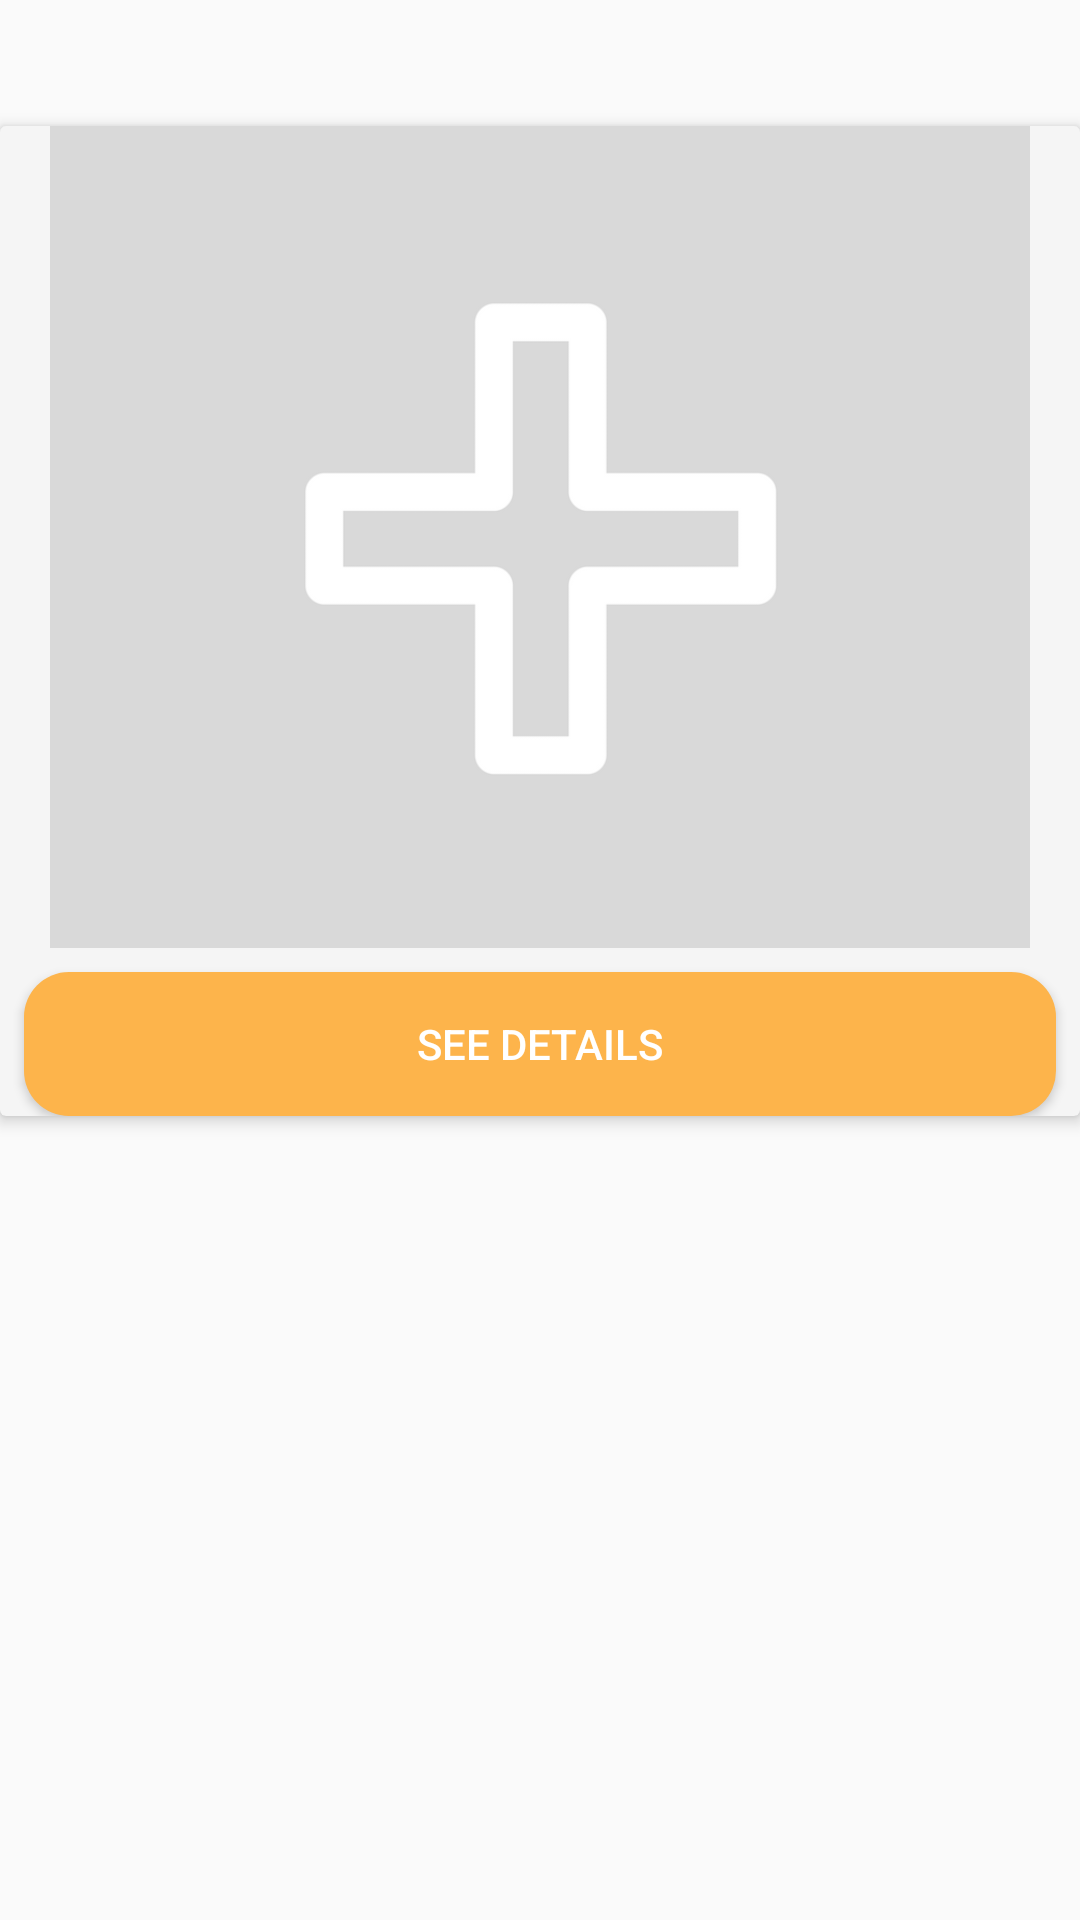

Reconstruct the res/layout file that produces this screen, plus the resources it refers to.
<!-- AndroidManifest.xml: application theme AppTheme -->
<!-- res/layout/book_list_item.xml -->
<?xml version="1.0" encoding="utf-8"?>
<android.support.constraint.ConstraintLayout xmlns:android="http://schemas.android.com/apk/res/android"
    xmlns:app="http://schemas.android.com/apk/res-auto"
    xmlns:tools="http://schemas.android.com/tools"
    android:layout_width="match_parent"
    android:layout_height="wrap_content">

    <android.support.v7.widget.CardView
        android:id="@+id/main_book_post"
        android:layout_width="0dp"
        android:layout_height="wrap_content"
        android:layout_gravity="center"
        android:layout_marginTop="42dp"
        android:clickable="true"
        android:focusable="true"
        android:padding="20dp"
        app:cardBackgroundColor="@color/cardViewColor"
        app:cardElevation="3dp"
        app:layout_constraintEnd_toEndOf="parent"
        app:layout_constraintHorizontal_bias="0.0"
        app:layout_constraintStart_toStartOf="parent"
        app:layout_constraintTop_toTopOf="parent">

        <android.support.constraint.ConstraintLayout
            android:layout_width="match_parent"
            android:layout_height="match_parent">

            <ImageView
                android:id="@+id/book_image"
                android:layout_width="0dp"
                android:layout_height="274dp"
                android:src="@drawable/addnewpost3"
                app:layout_constraintBottom_toTopOf="@+id/see_details_btn"
                app:layout_constraintEnd_toEndOf="parent"
                app:layout_constraintHorizontal_bias="0.0"
                app:layout_constraintStart_toStartOf="parent"
                app:layout_constraintTop_toTopOf="parent" />

            <TextView
                android:id="@+id/book_desc"
                android:layout_width="0dp"
                android:layout_height="wrap_content"
                android:text="@string/book_title"
                android:textAlignment="center"
                android:textSize="14sp"
                android:visibility="invisible"
                app:layout_constraintStart_toStartOf="parent"
                app:layout_constraintTop_toTopOf="parent" />

            <TextView
                android:id="@+id/view_edition"
                android:layout_width="0dp"
                android:layout_height="wrap_content"
                android:layout_marginStart="8dp"
                android:text="@string/book_edition"
                android:textAlignment="center"
                android:textSize="14sp"
                android:visibility="invisible"
                app:layout_constraintStart_toEndOf="@+id/book_desc"
                app:layout_constraintTop_toTopOf="parent" />

            <TextView
                android:id="@+id/book_price"
                android:layout_width="0dp"
                android:layout_height="wrap_content"
                android:layout_marginStart="8dp"
                android:text="@string/book_price"
                android:textAlignment="center"
                android:textSize="14sp"
                android:visibility="invisible"
                app:layout_constraintStart_toEndOf="@+id/view_edition"
                app:layout_constraintTop_toTopOf="parent" />

            <Button
                android:id="@+id/book_delete_btn"
                android:layout_width="40dp"
                android:layout_height="37dp"
                android:background="@mipmap/delete_icon"
                android:visibility="invisible"
                app:layout_constraintEnd_toEndOf="parent"
                app:layout_constraintTop_toTopOf="parent" />

            <Button
                android:id="@+id/see_details_btn"
                android:layout_width="0dp"
                android:layout_height="wrap_content"
                android:layout_marginEnd="8dp"
                android:layout_marginStart="8dp"
                android:layout_marginTop="8dp"
                android:background="@drawable/button1"
                android:text="See Details"
                android:textColor="@android:color/white"
                app:layout_constraintBottom_toBottomOf="parent"
                app:layout_constraintEnd_toEndOf="parent"
                app:layout_constraintStart_toStartOf="parent"
                app:layout_constraintTop_toBottomOf="@+id/book_image" />

            <TextView
                android:id="@+id/book_email"
                android:layout_width="wrap_content"
                android:layout_height="wrap_content"
                android:layout_marginStart="8dp"
                android:text="book_email"
                android:visibility="invisible"
                app:layout_constraintStart_toEndOf="@+id/book_price"
                app:layout_constraintTop_toTopOf="parent" />

        </android.support.constraint.ConstraintLayout>
    </android.support.v7.widget.CardView>


</android.support.constraint.ConstraintLayout>
<!-- resources referenced by this layout -->
<resources>
  <color name="cardViewColor">#F5F5F5</color>
  <!-- drawable addnewpost3: png bitmap (drawable, 9802 bytes) -->
  <!-- drawable button1 (drawable) -->
  <?xml version="1.0" encoding="utf-8"?>
  <selector xmlns:android="http://schemas.android.com/apk/res/android">
      <item>
          <shape android:shape="rectangle">
              <solid android:color="@color/colorAccent"/>
              <corners android:radius="15dp" />
          </shape>
  
      </item>
  </selector>
  <string name="book_edition">Book Edition</string>
  <string name="book_price">Book Price</string>
  <string name="book_title">Book Title</string>
  <style name="AppTheme" parent="Theme.AppCompat.Light.NoActionBar">
          
          <item name="colorPrimary">@color/colorPrimary</item>
          <item name="colorPrimaryDark">@color/colorPrimaryDark</item>
          <item name="colorAccent">@color/colorAccent</item>
      </style>
  <color name="colorAccent">#FDB44B</color>
  <color name="colorPrimary">#2196f3</color>
  <color name="colorPrimaryDark">#0069C0</color>
</resources>
